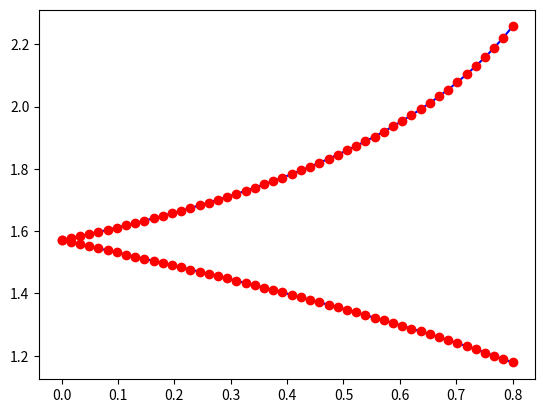

The matplotlib source for this figure:
import numpy as np
from scipy import special
from matplotlib import pyplot as plt

# ellipk(1.0) goes to inf, so choose stop < 1.0
x = np.linspace(start=0, stop=0.8)
# ellipk(m) = \int_0^{\pi/2} \frac{dt}{\sqrt{1 - m \sin^2 t}}, in which, m = k^2
plt.plot(x, special.ellipk(x), 'b-')
plt.plot(x, special.hyp2f1(1/2, 1/2, 1, x)*np.pi/2, 'ro')
plt.show()
# ellipe(m) = \int_0^{\pi/2} \sqrt{1 - m \sin^2 t} dt, in which, m = k^2
plt.plot(x, special.ellipe(x), 'b-')
plt.plot(x, special.hyp2f1(1/2, -1/2, 1, x)*np.pi/2, 'ro')
plt.show()
